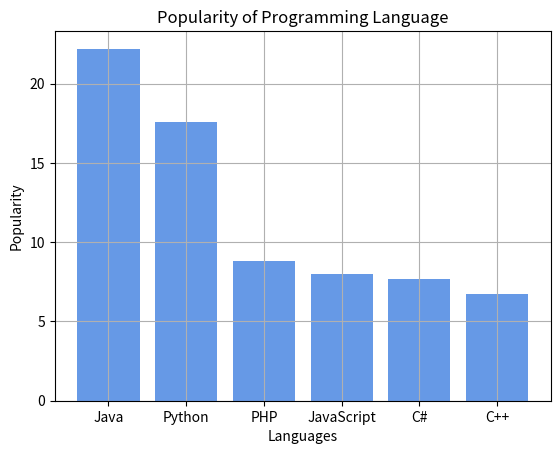

Recreate this plot in Python.
from matplotlib import pyplot as plt

x = ['Java', 'Python', 'PHP', 'JavaScript', 'C#', 'C++']
popularity = [22.2, 17.6, 8.8, 8, 7.7, 6.7]

plt.xlabel("Languages")
plt.ylabel("Popularity")
plt.title("Popularity of Programming Language")
plt.bar(x, popularity, color=(0.4, 0.6, 0.9, 1.0))
plt.grid()
plt.show()
